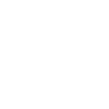
t = 0.00 s
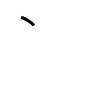
t = 1.00 s
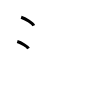
t = 2.00 s
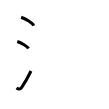
t = 3.00 s
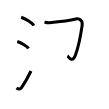
t = 4.00 s
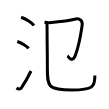
t = 5.00 s

The animated SVG that drew these frames (rendered in a browser with its animation timeline set to each time). Animation: 5 SMIL elements (animate=5); one cycle of 5.00 s.

<svg width="109px" height="109px" viewBox="0 0 px 109px" xmlns="http://www.w3.org/2000/svg" xmlns:xlink="http://www.w3.org/1999/xlink" xml:space="preserve" version="1.1"  baseProfile="full">
<path d="M21.13,17.25c4.45,1.47,11.5,6.05,12.62,8.34" style="fill:none;stroke:black;stroke-width:3;opacity:0">
  <animate attributeType="CSS" attributeName="opacity" from="0" to="1" begin="0s" dur="1s" repeatCount="Indefinite" fill="freeze" />
</path>
<path d="M17.25,41.5c3.97,1.23,10.26,5.08,11.25,7" style="fill:none;stroke:black;stroke-width:3;opacity:0">
  <animate attributeType="CSS" attributeName="opacity" from="0" to="1" begin="1s" dur="1s" repeatCount="Indefinite" fill="freeze" />
</path>
<path d="M16.5,87.94c1.78,1.33,3.91,1.38,5.03-0.26C24.79,82.92,28.04,77.08,31,71" style="fill:none;stroke:black;stroke-width:3;opacity:0">
  <animate attributeType="CSS" attributeName="opacity" from="0" to="1" begin="2s" dur="1s" repeatCount="Indefinite" fill="freeze" />
</path>
<path d="M44.48,22.11c0.99,0.21,2.92,0.76,4.93,0.58c7.84-0.69,23.9-3.03,26.33-3.68c3.98-1.07,7.05,1.92,6.41,6.17c-1.14,7.57-2.39,18.07-6.77,30.08c-3.14,8.62-7.21,1.02-7.95,0.61" style="fill:none;stroke:black;stroke-width:3;opacity:0">
  <animate attributeType="CSS" attributeName="opacity" from="0" to="1" begin="3s" dur="1s" repeatCount="Indefinite" fill="freeze" />
</path>
<path d="M46.07,22.41c1.18,1.09,1,2.59,1,4c0,16.34,0.34,30.29,0.28,41.61C47.25,88,49,89.96,71.83,89.96c21.67,0,23.06-3.46,23.06-14.55" style="fill:none;stroke:black;stroke-width:3;opacity:0">
  <animate attributeType="CSS" attributeName="opacity" from="0" to="1" begin="4s" dur="1s" repeatCount="Indefinite" fill="freeze" />
</path>
</svg>
